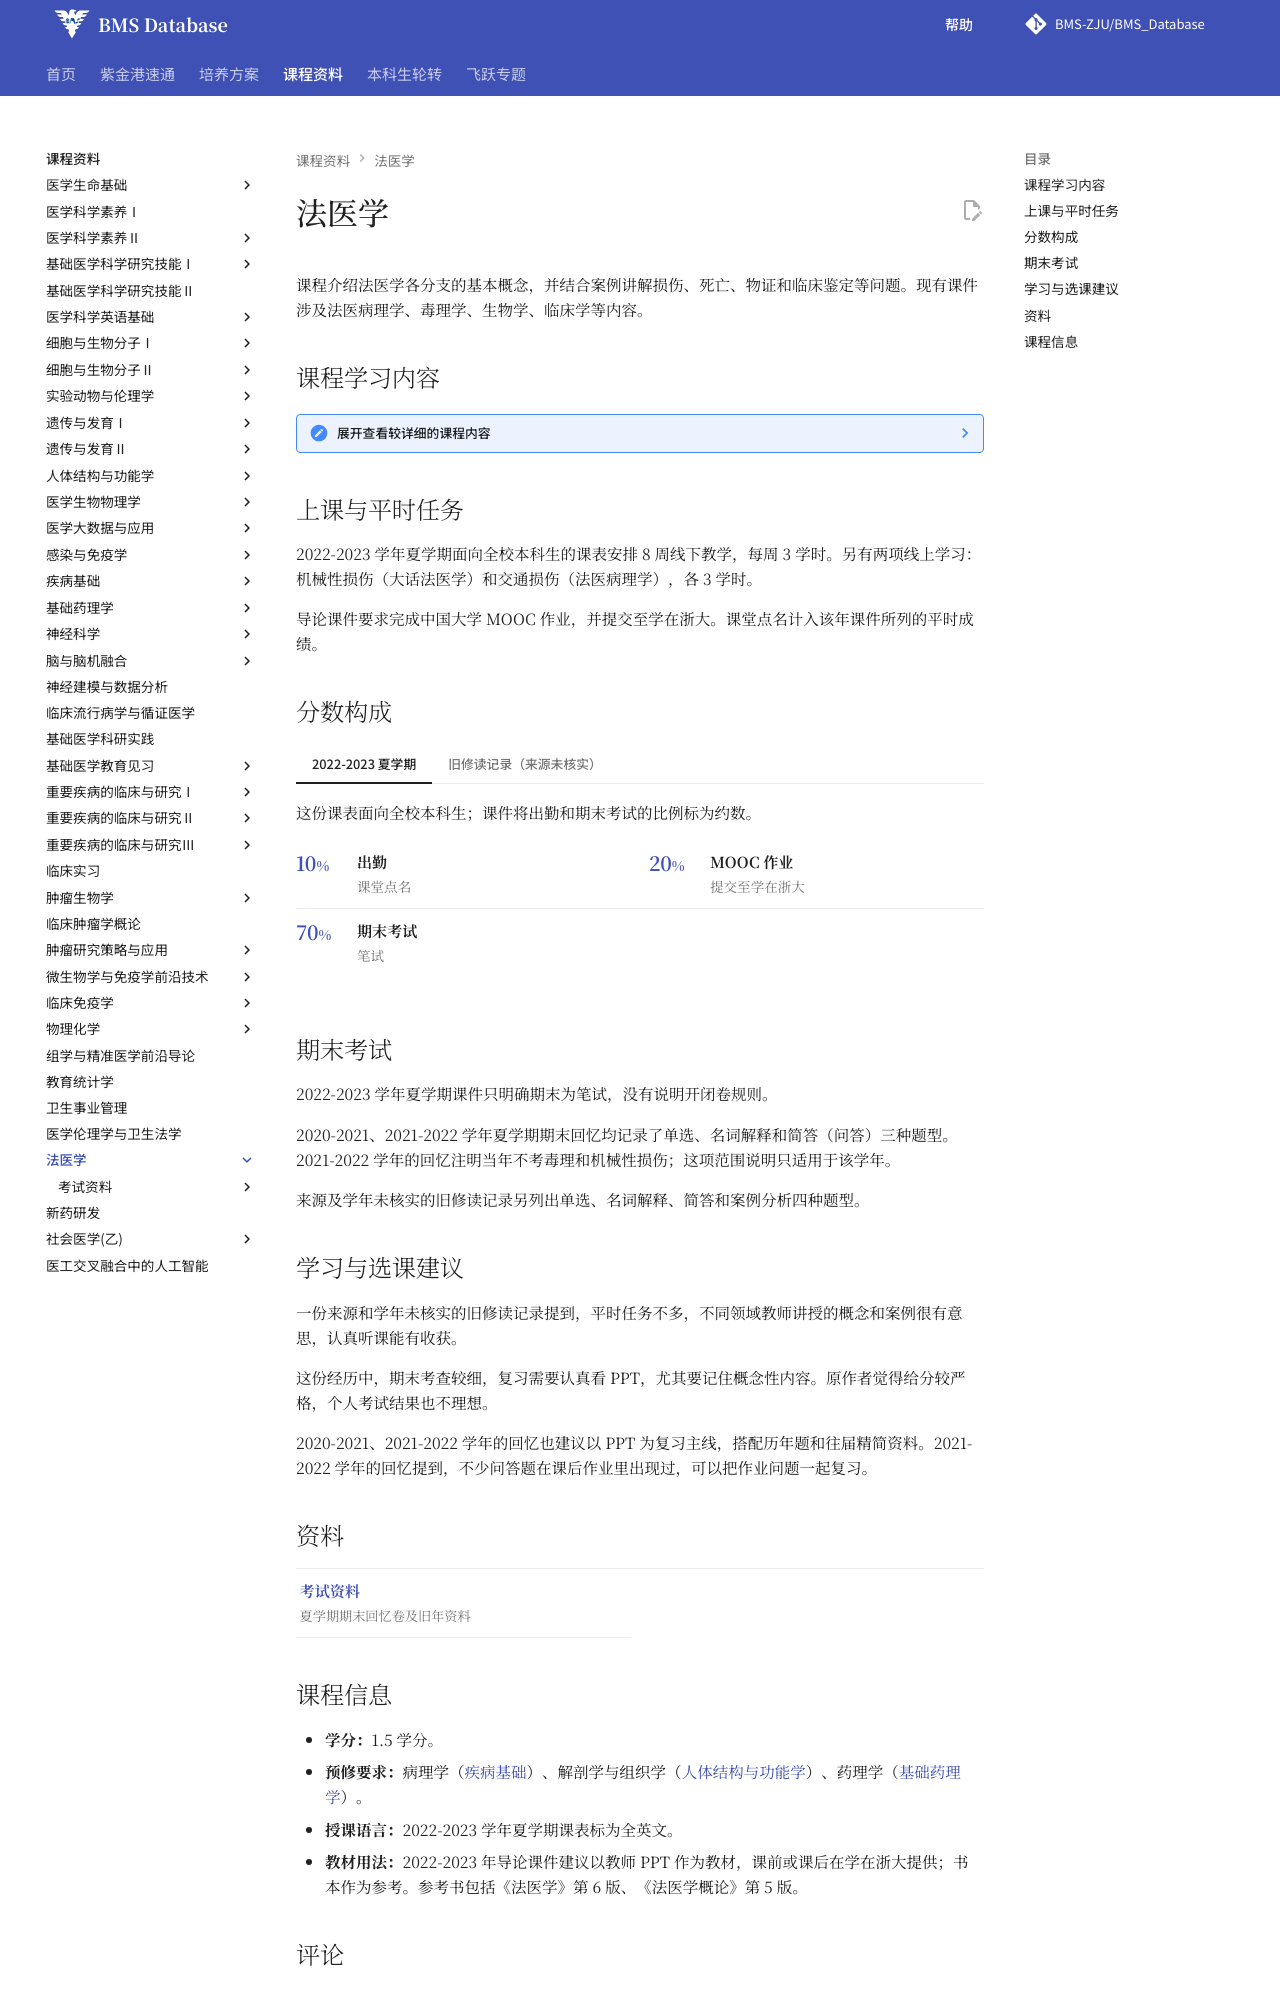

repository: BMS-ZJU/BMS_Database · page: courses/forensic-medicine/index.html · generator: mkdocs

# 法医学

课程介绍法医学各分支的基本概念，并结合案例讲解损伤、死亡、物证和临床鉴定等问题。现有课件涉及法医病理学、毒理学、生物学、临床学等内容。

## 课程学习内容

??? note "展开查看较详细的课程内容"

    - **死亡与法医病理：**死亡与尸体现象、机械性损伤、猝死和机械性窒息。
    - **毒物与物证：**法医毒理学，以及个人识别、亲权鉴定等法医生物学内容。
    - **法医临床与精神医学：**活体损伤、伤残与劳动能力等鉴定问题；课表另列法医精神病学。

## 上课与平时任务

2022-2023 学年夏学期面向全校本科生的课表安排 8 周线下教学，每周 3 学时。另有两项线上学习：机械性损伤（大话法医学）和交通损伤（法医病理学），各 3 学时。

导论课件要求完成中国大学 MOOC 作业，并提交至学在浙大。课堂点名计入该年课件所列的平时成绩。

## 分数构成

=== "2022-2023 夏学期"

    这份课表面向全校本科生；课件将出勤和期末考试的比例标为约数。

    <div class="course-score">
      <div class="course-score__items" role="list" aria-label="法医学 2022-2023 学年夏学期全校本科生课件分数构成，出勤和期末比例为约数">
        <div class="course-score__item" role="listitem">
          <div class="course-score__number">10<span>%</span></div>
          <div class="course-score__body"><strong>出勤</strong><p>课堂点名</p></div>
        </div>
        <div class="course-score__item" role="listitem">
          <div class="course-score__number">20<span>%</span></div>
          <div class="course-score__body"><strong>MOOC 作业</strong><p>提交至学在浙大</p></div>
        </div>
        <div class="course-score__item" role="listitem">
          <div class="course-score__number">70<span>%</span></div>
          <div class="course-score__body"><strong>期末考试</strong><p>笔试</p></div>
        </div>
      </div>
    </div>

=== "旧修读记录（来源未核实）"

    这份旧记录的作者和学年目前无法确认。记录写平时成绩占 30%，其中两节线上慕课占总评 20%；没有明确剩余部分的计算方式。

    <div class="course-score">
      <div class="course-score__items" role="list" aria-label="法医学来源及学年未核实的旧修读记录分数构成">
        <div class="course-score__item" role="listitem">
          <div class="course-score__number">30<span>%</span></div>
          <div class="course-score__body"><strong>平时成绩</strong><p>其中两节线上慕课占总评 20%</p></div>
        </div>
        <div class="course-score__item" role="listitem">
          <div class="course-score__number">70<span>%</span></div>
          <div class="course-score__body"><strong>期末考试</strong><p>单选、名解、简答和案例分析</p></div>
        </div>
      </div>
    </div>

## 期末考试

2022-2023 学年夏学期课件只明确期末为笔试，没有说明开闭卷规则。

2020-2021、2021-2022 学年夏学期期末回忆均记录了单选、名词解释和简答（问答）三种题型。2021-2022 学年的回忆注明当年不考毒理和机械性损伤；这项范围说明只适用于该学年。

来源及学年未核实的旧修读记录另列出单选、名词解释、简答和案例分析四种题型。

## 学习与选课建议

一份来源和学年未核实的旧修读记录提到，平时任务不多，不同领域教师讲授的概念和案例很有意思，认真听课能有收获。

这份经历中，期末考查较细，复习需要认真看 PPT，尤其要记住概念性内容。原作者觉得给分较严格，个人考试结果也不理想。

2020-2021、2021-2022 学年的回忆也建议以 PPT 为复习主线，搭配历年题和往届精简资料。2021-2022 学年的回忆提到，不少问答题在课后作业里出现过，可以把作业问题一起复习。

## 资料

<nav class="course-links" aria-label="课程资料">
  <a class="course-link" href="exams/">
    <strong>考试资料</strong>
    <small>夏学期期末回忆卷及旧年资料</small>
  </a>
</nav>
